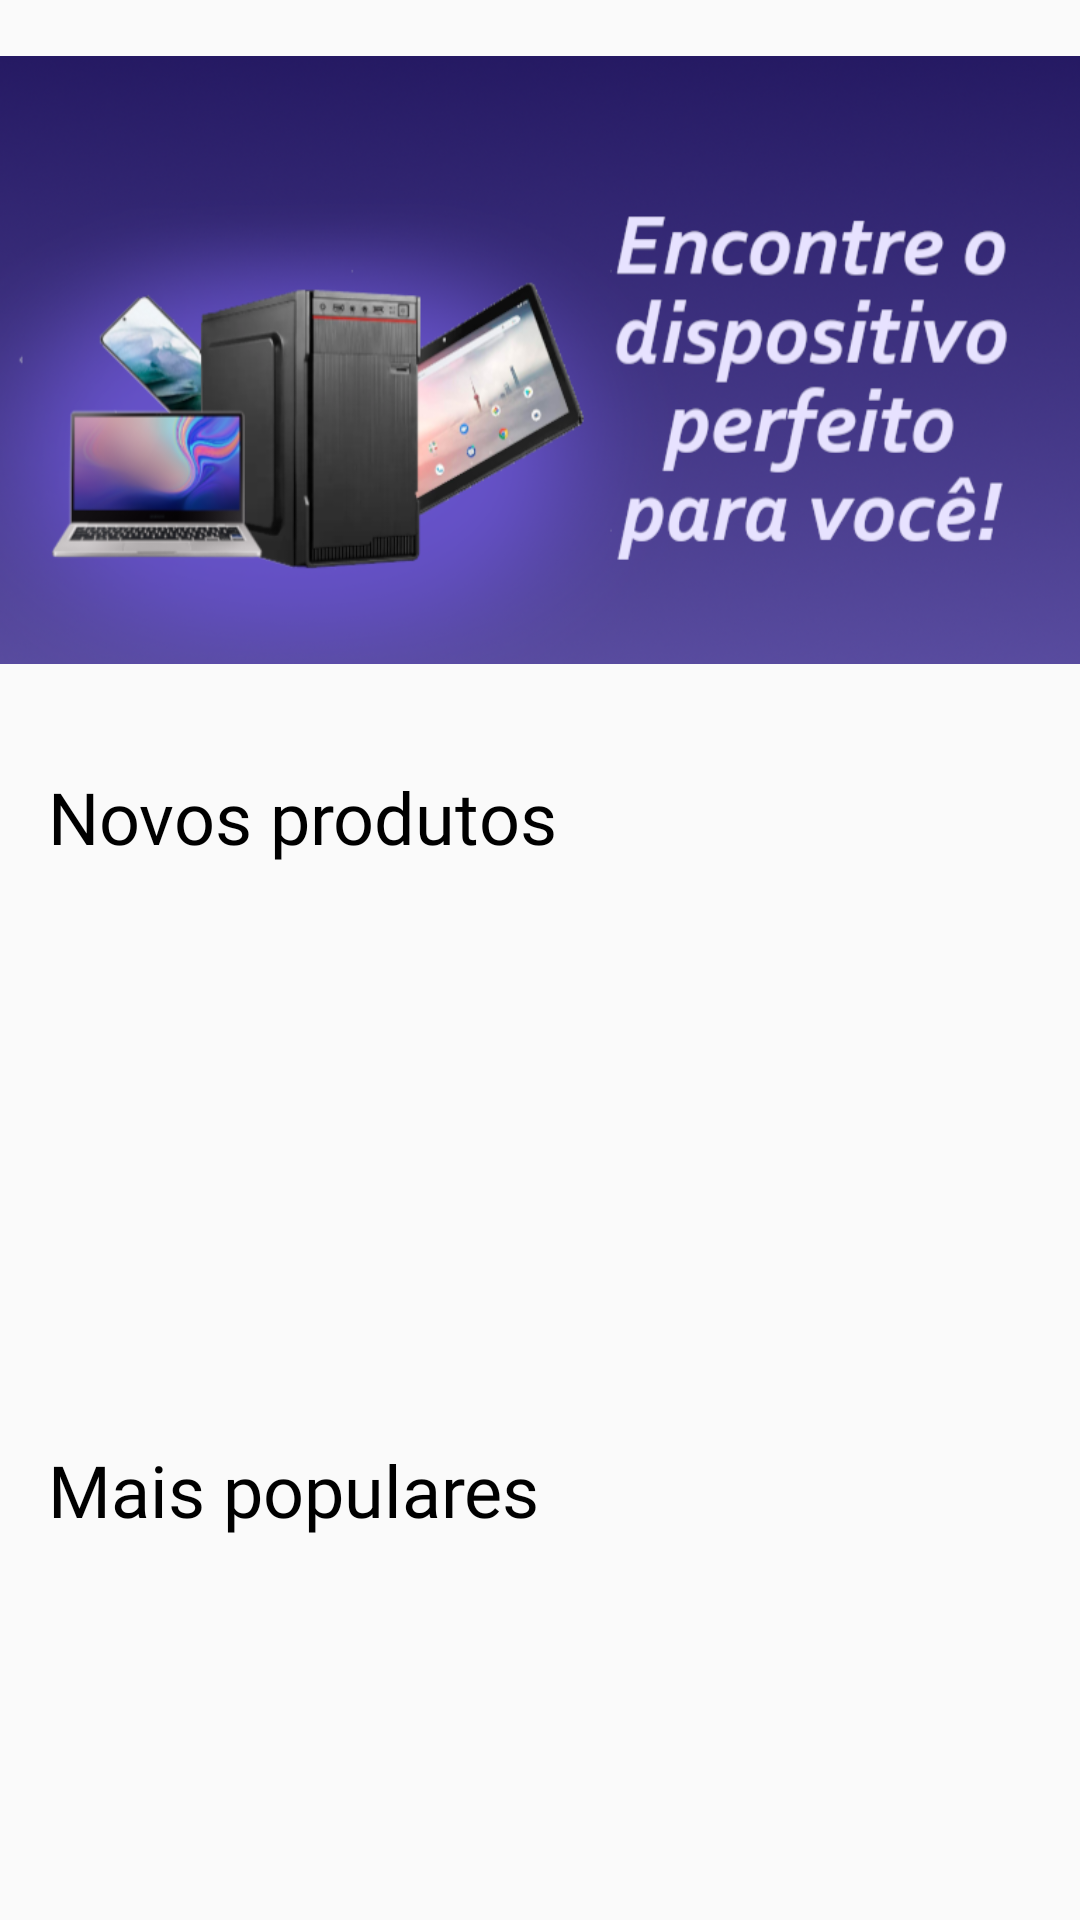

This screen was rendered from an Android layout file. Write that file and the resources it references.
<!-- AndroidManifest.xml: application theme Theme.Projeto_android23_PegaInfo -->
<!-- res/layout/tela_principal_home.xml -->
<?xml version="1.0" encoding="utf-8"?>
<androidx.constraintlayout.widget.ConstraintLayout xmlns:android="http://schemas.android.com/apk/res/android"
    xmlns:app="http://schemas.android.com/apk/res-auto"
    xmlns:tools="http://schemas.android.com/tools"
    android:layout_width="wrap_content"
    android:layout_height="match_parent">

    <ImageView
        android:id="@+id/imv_Banner_Home"
        android:layout_width="match_parent"
        android:layout_height="240dp"
        android:contentDescription="@string/banner"
        android:src="@drawable/icones_banner_home"
        android:clickable="true"
        app:layout_constraintStart_toStartOf="parent"
        app:layout_constraintTop_toTopOf="parent"
        app:srcCompat="@drawable/icones_banner_home"
        android:focusable="true" />

    <TextView
        android:id="@+id/txv_Novos_Produtos"
        android:layout_width="wrap_content"
        android:layout_height="wrap_content"
        android:layout_marginStart="16dp"
        android:layout_marginTop="16dp"
        android:fontFamily="@font/aldrich"
        android:text="@string/novos_produtos"
        android:textColor="@color/tema"
        android:textSize="24sp"
        app:layout_constraintStart_toStartOf="parent"
        app:layout_constraintTop_toBottomOf="@+id/imv_Banner_Home" />

    <HorizontalScrollView
        android:id="@+id/scrlv_Novos_Produtos"
        android:layout_width="wrap_content"
        android:layout_height="168dp"
        android:layout_marginTop="8dp"
        app:layout_constraintStart_toStartOf="parent"
        app:layout_constraintTop_toBottomOf="@+id/txv_Novos_Produtos">

        <androidx.constraintlayout.widget.ConstraintLayout
            android:id="@+id/scrlLay_Novos_Produtos"
            android:layout_width="wrap_content"
            android:layout_height="match_parent">

        </androidx.constraintlayout.widget.ConstraintLayout>
    </HorizontalScrollView>

    <TextView
        android:id="@+id/txv_Mais_Populares"
        android:layout_width="wrap_content"
        android:layout_height="wrap_content"
        android:layout_marginStart="16dp"
        android:layout_marginTop="16dp"
        android:fontFamily="@font/aldrich"
        android:text="@string/mais_populares"
        android:textColor="@color/tema"
        android:textSize="24sp"
        app:layout_constraintStart_toStartOf="parent"
        app:layout_constraintTop_toBottomOf="@+id/scrlv_Novos_Produtos" />

    <HorizontalScrollView
        android:id="@+id/scrlv_Mais_Populares"
        android:layout_width="wrap_content"
        android:layout_height="168dp"
        android:layout_marginTop="8dp"
        app:layout_constraintStart_toStartOf="parent"
        app:layout_constraintTop_toBottomOf="@+id/txv_Mais_Populares">

        <androidx.constraintlayout.widget.ConstraintLayout
            android:id="@+id/scrlLay_Mais_Populares"
            android:layout_width="wrap_content"
            android:layout_height="match_parent">

        </androidx.constraintlayout.widget.ConstraintLayout>
    </HorizontalScrollView>

</androidx.constraintlayout.widget.ConstraintLayout>
<!-- resources referenced by this layout -->
<resources>
  <color name="tema">#FF000000</color>
  <!-- drawable icones_banner_home: png bitmap (drawable, 246831 bytes) -->
  <string name="banner">Banner</string>
  <string name="mais_populares">Mais populares</string>
  <string name="novos_produtos">Novos produtos</string>
  <style name="Theme.Projeto_android23_PegaInfo" parent="Theme.AppCompat.DayNight.NoActionBar">
          
          <item name="colorPrimary">@color/black</item>
          <item name="colorPrimaryVariant">@color/purple_700</item>
          <item name="colorOnPrimary">@color/white</item>
          
          <item name="colorSecondary">@color/teal_200</item>
          <item name="colorSecondaryVariant">@color/teal_700</item>
          <item name="colorOnSecondary">@color/black</item>
          
          <item name="android:statusBarColor" tools:targetApi="l">?attr/colorPrimaryVariant</item>
          
          <item name="android:textColorHint">@color/hint_Color</item>
          <item name="android:textColor">@color/tema</item>
      </style>
  <color name="black">#FF000000</color>
  <color name="purple_700">#FF3700B3</color>
  <color name="white">#FFFFFFFF</color>
  <color name="teal_200">#FF03DAC5</color>
  <color name="teal_700">#FF018786</color>
  <color name="hint_Color">#FF757575</color>
</resources>
